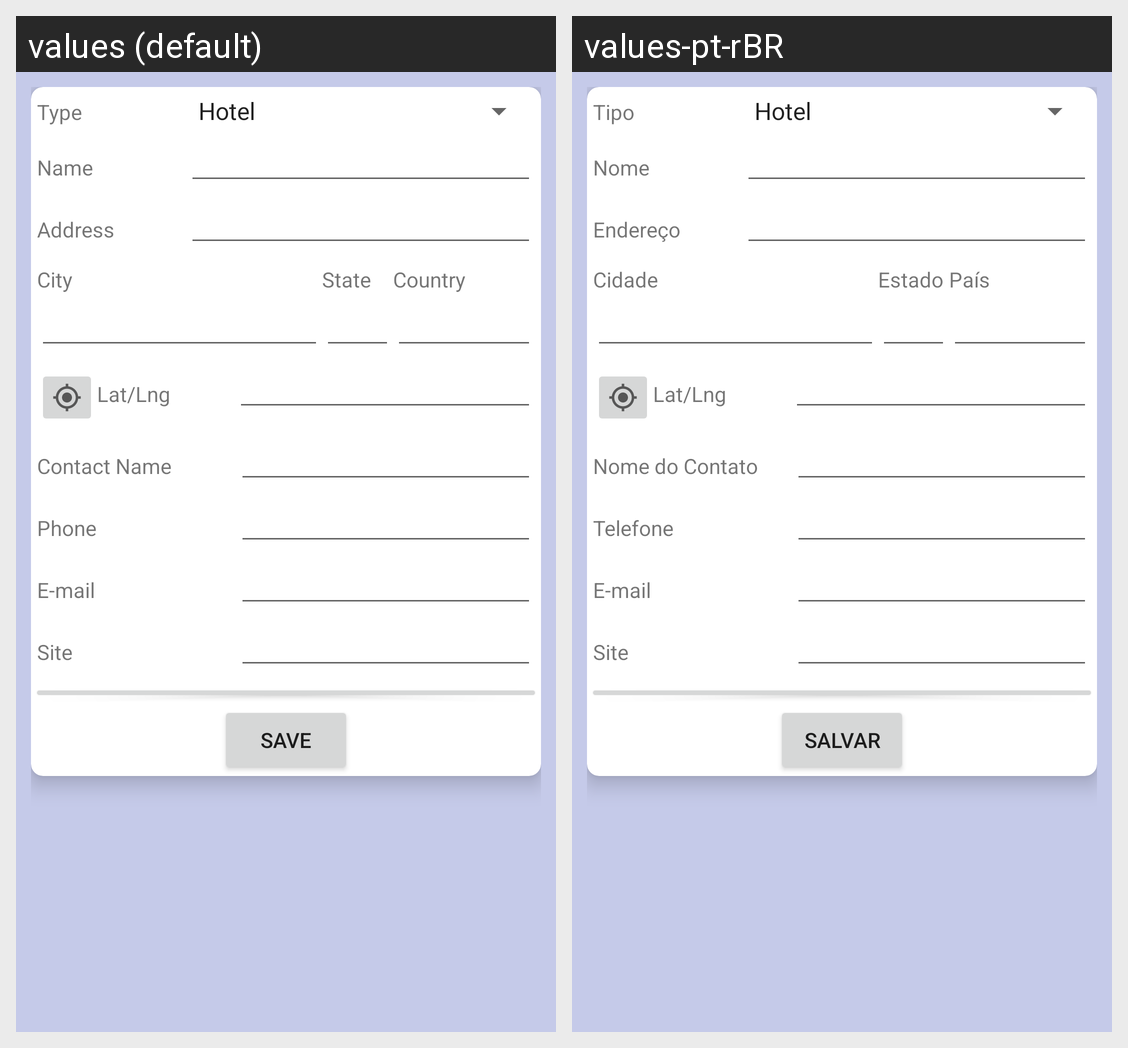

The Android screen above is rendered under two locales of the same app. Produce the string resources it draws, with the default and per-locale values.
Android screen res/layout/activity_accommodation.xml rendered under 2 locales, left to right: values (default), values-pt-rBR. Device: Nexus 5 (rendered at 1080×1920; each locale shown at half size, 540×960, under a caption strip naming it); theme Theme.MaterialComponents.DayNight.NoActionBar.
Strings drawn on this screen, with the default value and each locale's value (text and hints the layout hard-codes, and strings that could not be matched under every locale, appear in the picture but are not listed):

Accommodation_Accommodation_Type
  values: Type
  values-pt-rBR: Tipo

Accommodation_Name
  values: Name
  values-pt-rBR: Nome

Accommodation_Address
  values: Address
  values-pt-rBR: Endereço

Accommodation_City
  values: City
  values-pt-rBR: Cidade

Accommodation_State
  values: State
  values-pt-rBR: Estado

Accommodation_Country
  values: Country
  values-pt-rBR: País

Accommodation_Latlng_Accommodation
  values: Lat/Lng
  values-pt-rBR: Lat/Lng

Accommodation_Contact_Name
  values: Contact Name
  values-pt-rBR: Nome do Contato

Accommodation_Phone
  values: Phone
  values-pt-rBR: Telefone

Accommodation_Email
  values: E-mail
  values-pt-rBR: E-mail

Accommodation_Site
  values: Site
  values-pt-rBR: Site

bt_Save
  values: Save
  values-pt-rBR: Salvar
